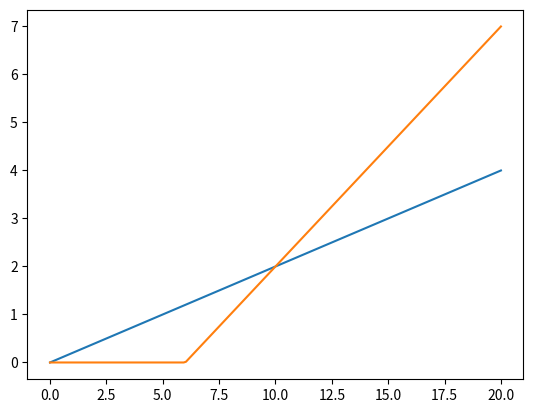

Here is the Python script that generated this plot:
import matplotlib.pyplot as plt
import numpy as np

A = np.array([[0.2, -1], [0.5, -1]])
b = np.array([0, 3])

x = np.linalg.solve(A,b)

print(x)

czas = np.linspace(0, 20, 200)
twoja_droga = 0.2*czas
konska_droga = 0.5*(czas-6)
konska_droga[czas<6] = 0  # koń jeszcze nie rusza

plt.plot(czas, twoja_droga, label='Ty')
plt.plot(czas, konska_droga, label='Koń')
plt.show()

